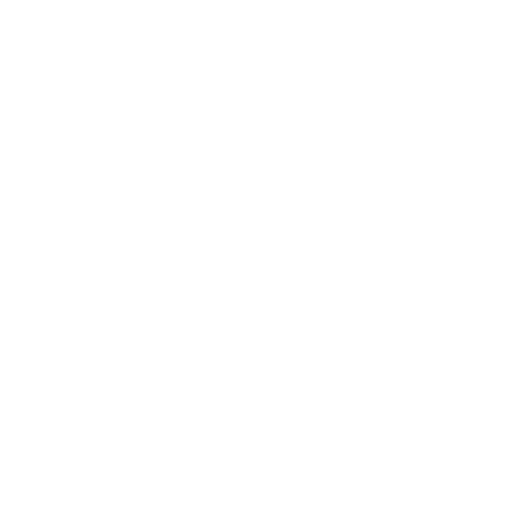
t = 0.00 s
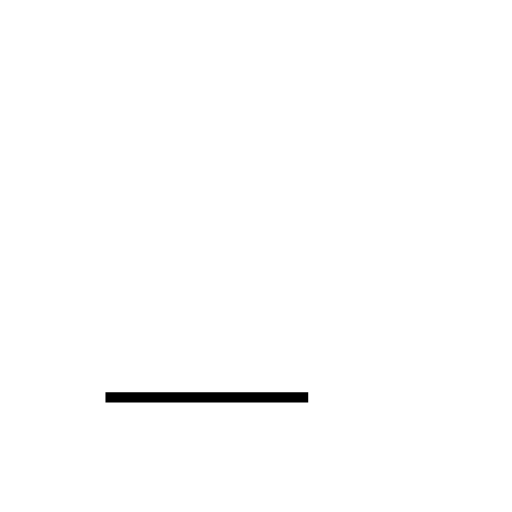
t = 0.59 s
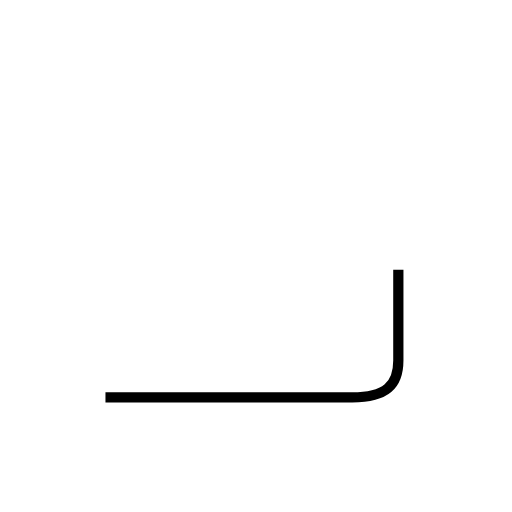
t = 1.19 s
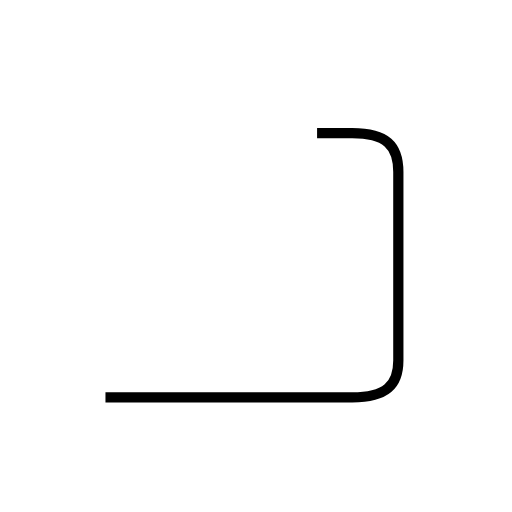
t = 1.78 s
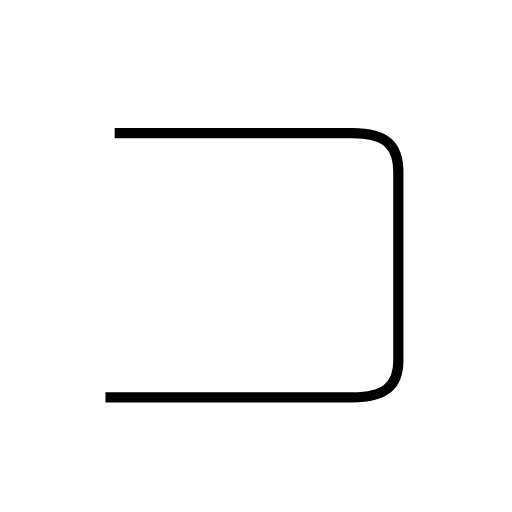
t = 2.38 s

The animated SVG that drew these frames (rendered in a browser with its animation timeline set to each time). Animation: 1 SMIL element (animate=1); one cycle of 2.38 s.

<?xml version='1.0' encoding='utf-8'?>
<svg viewBox="0.0 -6.0 50.0 50.0" version="1.1" xmlns="http://www.w3.org/2000/svg"><rect x="-1000" y="-1000" width="2000" height="2000" stroke="white" fill="white" /><g style="fill:none;stroke:#000000;stroke-width:1"><path d="M 10.3 -5.2 L 34.4 -5.2 C 37.7 -5.2 38.9 -6.4 38.9 -8.8 L 38.9 -27.2 C 38.9 -29.8 37.7 -31.0 34.4 -31.0 L 11.2 -31.0" transform="translate(0.0 38.0)" stroke-dasharray="79.18607501805765" stroke-dashoffset="79.18607501805765"><animate attributeName="stroke-dashoffset" from="79.18607501805765" to="0" dur="2.3755822505417292s" begin="0s; anim_end.end" fill="freeze" id="anim0" /></path></g></svg>
